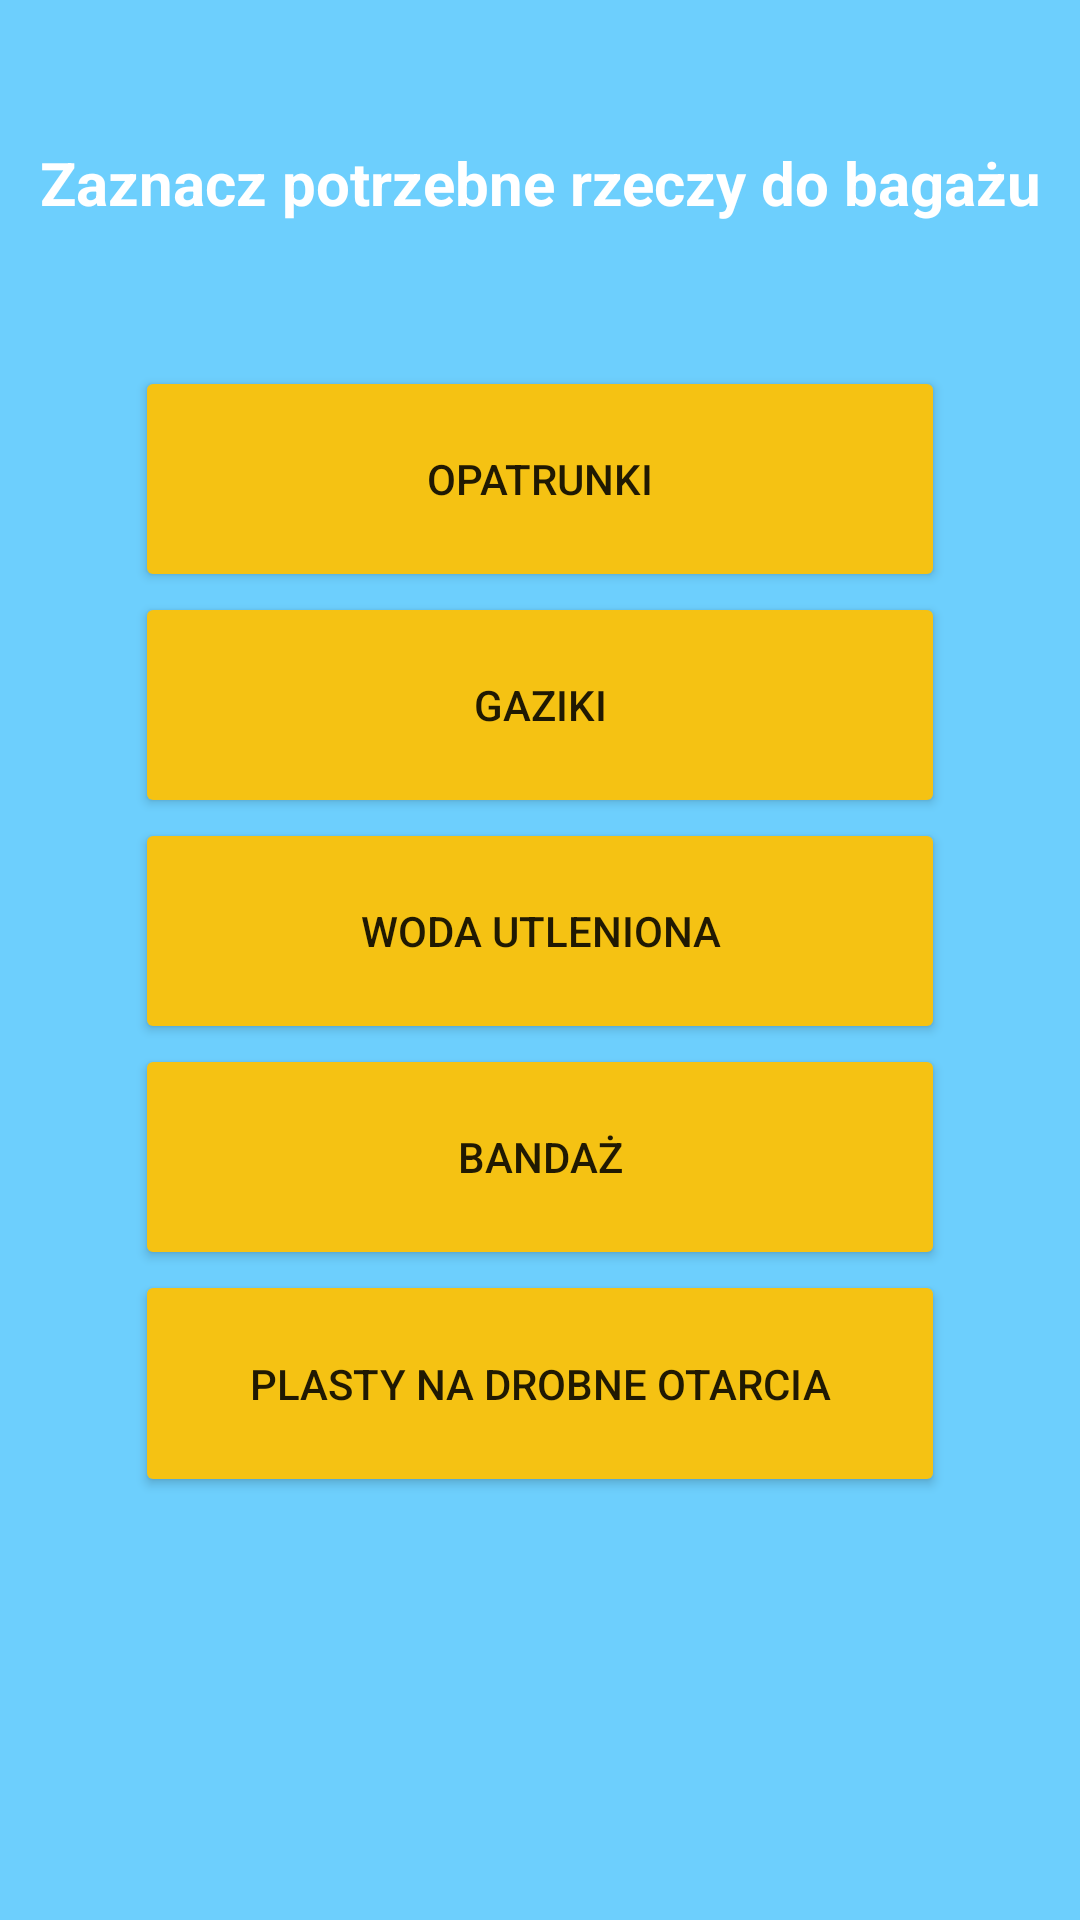

Layout XML and referenced resources for this Android screen:
<!-- AndroidManifest.xml: application theme Theme.Twoj_Bagaz -->
<!-- res/layout/activity_apteczka.xml -->
<?xml version="1.0" encoding="utf-8"?>
<LinearLayout xmlns:android="http://schemas.android.com/apk/res/android"
    xmlns:app="http://schemas.android.com/apk/res-auto"
    xmlns:tools="http://schemas.android.com/tools"
    android:layout_width="match_parent"
    android:layout_height="match_parent"
    android:layout_weight="20"
    android:background="#FFFFFF"
    android:orientation="vertical"
    android:backgroundTint="@color/blekit"
    tools:context=".ApteczkaActivity">


    <TextView
        android:id="@+id/textView2"
        android:layout_width="match_parent"
        android:layout_height="100dp"
        android:layout_gravity="center_horizontal"
        android:layout_weight="3"
        android:gravity="center"
        android:text="@string/wybierz_ubranie"
        android:textColor="@color/white"
        android:textSize="20sp"
        android:textStyle="bold" />

    <LinearLayout
        android:layout_width="match_parent"
        android:layout_height="400dp"
        android:layout_weight="16"
        android:orientation="vertical">

        <Button
            android:id="@+id/opatrunki"
            android:layout_width="270dp"
            android:layout_height="35dp"
            android:layout_gravity="center_horizontal"
            android:layout_weight="1"
            android:backgroundTint="@color/pomaranczowy"
            android:text="Opatrunki"
            app:cornerRadius="30dp"
            android:onClick="nextStep" />

        <Button
            android:id="@+id/gaziki"
            android:layout_width="270dp"
            android:layout_height="35dp"
            android:layout_gravity="center_horizontal"
            android:layout_weight="1"
            android:backgroundTint="@color/pomaranczowy"
            android:text="Gaziki"
            app:cornerRadius="30dp" />

        <Button
            android:id="@+id/woda_utleniona"
            android:layout_width="270dp"
            android:layout_height="35dp"
            android:layout_gravity="center_horizontal"
            android:layout_weight="1"
            android:backgroundTint="@color/pomaranczowy"
            android:text="Woda utleniona"
            app:cornerRadius="30dp" />

        <Button
            android:id="@+id/bandaz"
            android:layout_width="270dp"
            android:layout_height="35dp"
            android:layout_gravity="center_horizontal"
            android:layout_weight="1"
            android:backgroundTint="@color/pomaranczowy"
            android:text="Bandaż"
            app:cornerRadius="30dp" />

        <Button
            android:id="@+id/plastry_na_drobne_otarcia"
            android:layout_width="270dp"
            android:layout_height="35dp"
            android:layout_gravity="center_horizontal"
            android:layout_weight="1"
            android:backgroundTint="@color/pomaranczowy"
            android:text="Plasty na drobne otarcia"
            app:cornerRadius="30dp" />

        <TextView
            android:id="@+id/textView5"
            android:layout_width="match_parent"
            android:layout_height="wrap_content"
            android:layout_weight="3"
            android:text="" />


    </LinearLayout>

</LinearLayout>
<!-- resources referenced by this layout -->
<resources>
  <color name="blekit">#FF6DCFFD</color>
  <color name="pomaranczowy">#FFF5C213</color>
  <color name="white">#FFFFFFFF</color>
  <string name="wybierz_ubranie">Zaznacz potrzebne rzeczy do bagażu</string>
  <style name="Theme.Twoj_Bagaz" parent="Theme.MaterialComponents.DayNight.DarkActionBar">
          
          <item name="colorPrimary">@color/blekit</item>
          <item name="colorPrimaryVariant">@color/blekit</item>
          <item name="colorOnPrimary">@color/white</item>
          
          <item name="colorSecondary">@color/teal_200</item>
          <item name="colorSecondaryVariant">@color/teal_700</item>
          <item name="colorOnSecondary">@color/blekit</item>
          
          <item name="android:statusBarColor">@color/blekit</item>
          
      </style>
  <color name="teal_200">#FF03DAC5</color>
  <color name="teal_700">#FF018786</color>
</resources>
